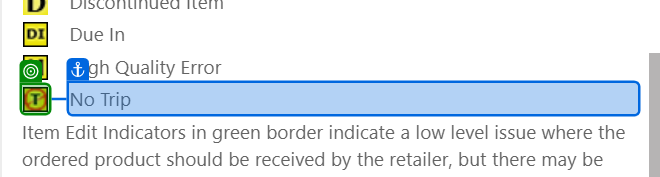
Task: Test Automation Project
Workflow: TC_028_ItemSetting_Check_Indicators_For_High_Level_Issue

Step 1 [then]: check the image in window 'CloudIO' (chrome.exe)
